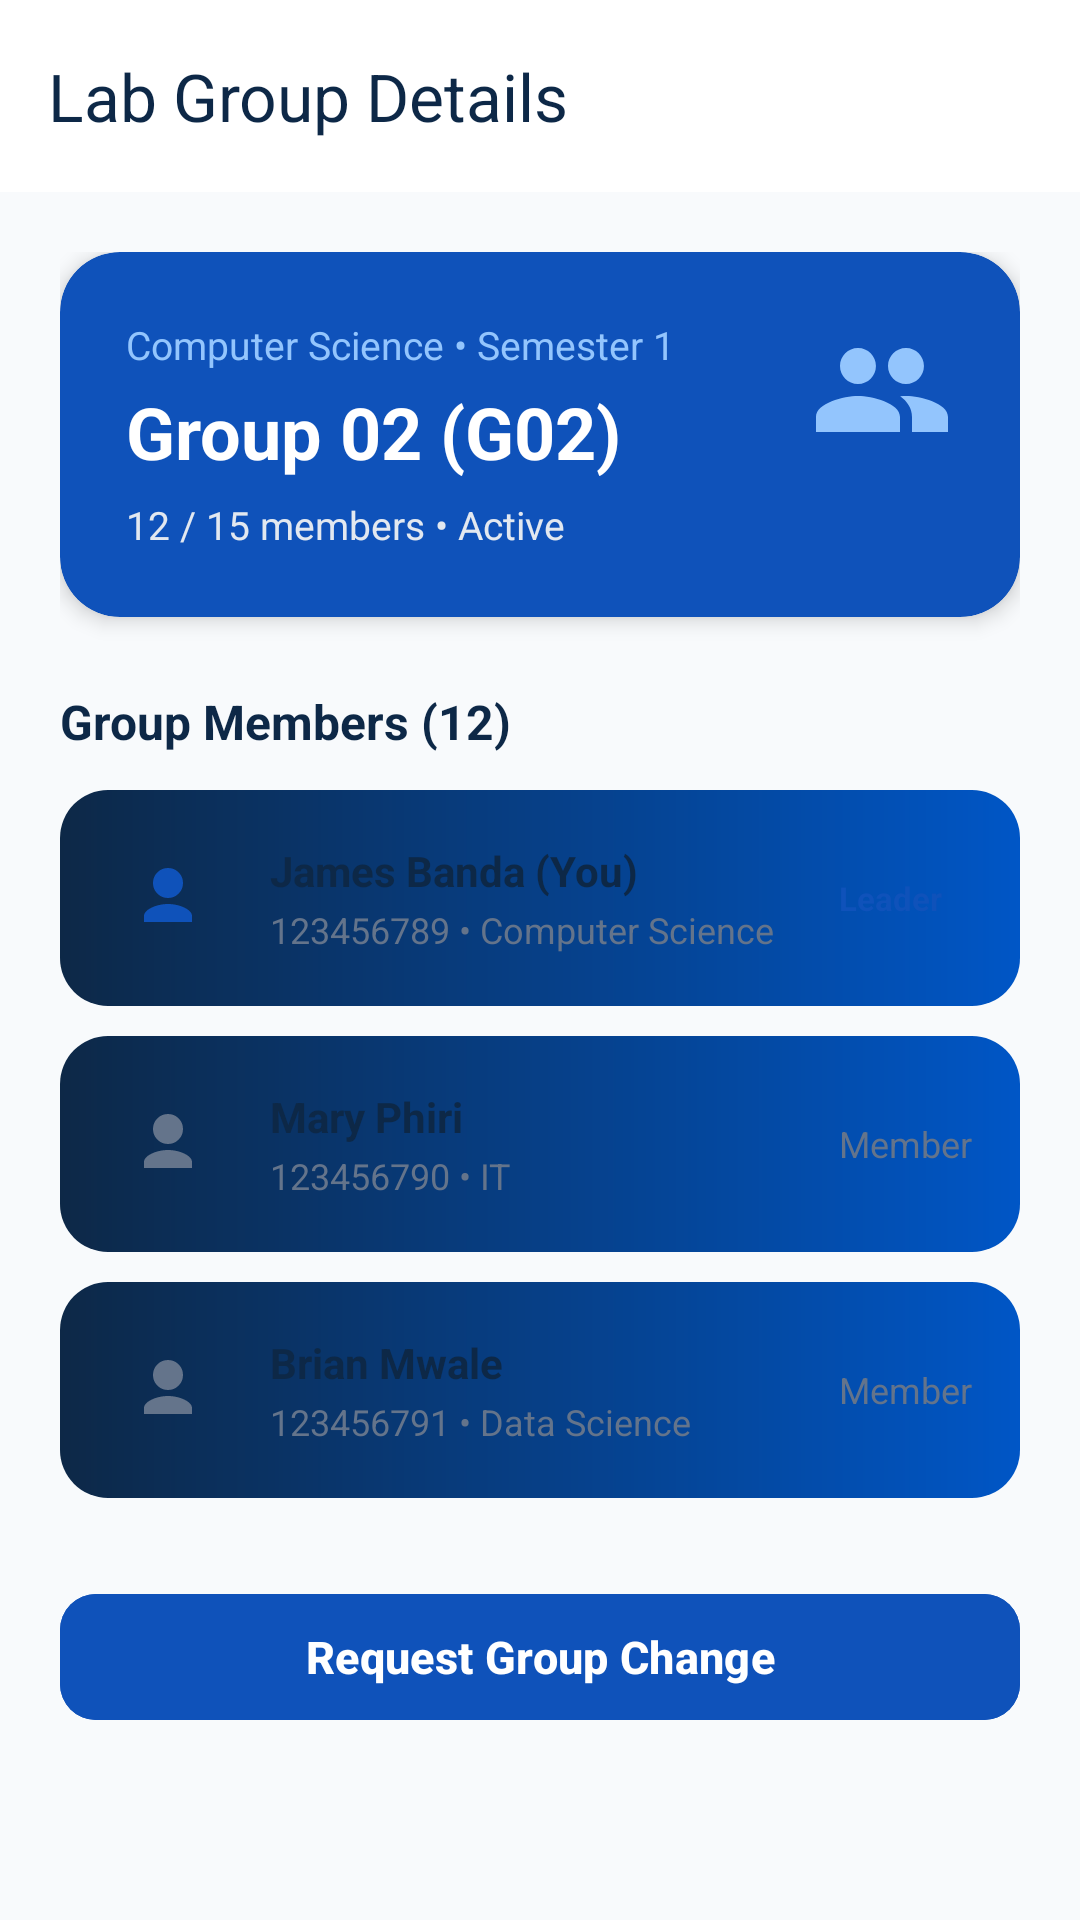

Here is an Android app screen rendered from its layout file. Give the layout XML and the strings, colors and styles it references.
<!-- AndroidManifest.xml: application theme Theme.STUDENTREGISTRATIONSYSTEM -->
<!-- res/layout/activity_group_details.xml -->
<?xml version="1.0" encoding="utf-8"?>
<LinearLayout xmlns:android="http://schemas.android.com/apk/res/android"
    xmlns:app="http://schemas.android.com/apk/res-auto"
    android:layout_width="match_parent"
    android:layout_height="match_parent"
    android:background="#F8FAFC"
    android:orientation="vertical">

    <com.google.android.material.appbar.MaterialToolbar
        android:id="@+id/toolbar"
        android:layout_width="match_parent"
        android:layout_height="?attr/actionBarSize"
        android:background="#FFFFFF"
        app:navigationIcon="@drawable/ic_back"
        app:title="Lab Group Details"
        app:titleTextColor="#0D2847" />

    <ScrollView
        android:layout_width="match_parent"
        android:layout_height="match_parent"
        android:padding="20dp">

        <LinearLayout
            android:layout_width="match_parent"
            android:layout_height="wrap_content"
            android:orientation="vertical">

            
            <androidx.cardview.widget.CardView
                android:layout_width="match_parent"
                android:layout_height="wrap_content"
                app:cardBackgroundColor="#0F52BA"
                app:cardCornerRadius="20dp"
                app:cardElevation="4dp">

                <RelativeLayout
                    android:layout_width="match_parent"
                    android:layout_height="wrap_content"
                    android:padding="22dp">

                    <TextView
                        android:id="@+id/tvLabel"
                        android:layout_width="wrap_content"
                        android:layout_height="wrap_content"
                        android:text="Computer Science • Semester 1"
                        android:textColor="#93C5FD"
                        android:textSize="13sp" />

                    <TextView
                        android:id="@+id/tvGroupName"
                        android:layout_width="wrap_content"
                        android:layout_height="wrap_content"
                        android:layout_below="@id/tvLabel"
                        android:layout_marginTop="4dp"
                        android:text="Group 02 (G02)"
                        android:textColor="#FFFFFF"
                        android:textSize="24sp"
                        android:textStyle="bold" />

                    <TextView
                        android:id="@+id/tvOccupancy"
                        android:layout_width="wrap_content"
                        android:layout_height="wrap_content"
                        android:layout_below="@id/tvGroupName"
                        android:layout_marginTop="6dp"
                        android:text="12 / 15 members • Active"
                        android:textColor="#E2E8F0"
                        android:textSize="13sp" />

                    <ImageView
                        android:layout_width="48dp"
                        android:layout_height="48dp"
                        android:layout_alignParentEnd="true"
                        android:src="@drawable/ic_group_users"
                        app:tint="#93C5FD" />
                </RelativeLayout>
            </androidx.cardview.widget.CardView>

            
            <TextView
                android:layout_width="wrap_content"
                android:layout_height="wrap_content"
                android:layout_marginTop="24dp"
                android:text="Group Members (12)"
                android:textColor="#0D2847"
                android:textSize="16sp"
                android:textStyle="bold" />

            
            <LinearLayout
                android:layout_width="match_parent"
                android:layout_height="wrap_content"
                android:layout_marginTop="12dp"
                android:background="@drawable/bg_group_card"
                android:gravity="center_vertical"
                android:orientation="horizontal"
                android:padding="16dp">

                <ImageView
                    android:layout_width="40dp"
                    android:layout_height="40dp"
                    android:background="@drawable/bg_circle_icon"
                    android:padding="8dp"
                    android:src="@drawable/ic_person_head"
                    app:tint="#0F52BA" />

                <LinearLayout
                    android:layout_width="0dp"
                    android:layout_height="wrap_content"
                    android:layout_marginStart="14dp"
                    android:layout_weight="1"
                    android:orientation="vertical">

                    <TextView
                        android:layout_width="wrap_content"
                        android:layout_height="wrap_content"
                        android:text="James Banda (You)"
                        android:textColor="#0D2847"
                        android:textSize="14sp"
                        android:textStyle="bold" />

                    <TextView
                        android:layout_width="wrap_content"
                        android:layout_height="wrap_content"
                        android:layout_marginTop="2dp"
                        android:text="123456789 • Computer Science"
                        android:textColor="#64748B"
                        android:textSize="12sp" />
                </LinearLayout>

                <TextView
                    android:layout_width="wrap_content"
                    android:layout_height="wrap_content"
                    android:background="@drawable/bg_circle_icon"
                    android:paddingHorizontal="10dp"
                    android:paddingVertical="4dp"
                    android:text="Leader"
                    android:textColor="#0F52BA"
                    android:textSize="11sp"
                    android:textStyle="bold" />
            </LinearLayout>

            
            <LinearLayout
                android:layout_width="match_parent"
                android:layout_height="wrap_content"
                android:layout_marginTop="10dp"
                android:background="@drawable/bg_group_card"
                android:gravity="center_vertical"
                android:orientation="horizontal"
                android:padding="16dp">

                <ImageView
                    android:layout_width="40dp"
                    android:layout_height="40dp"
                    android:background="@drawable/bg_circle_icon"
                    android:padding="8dp"
                    android:src="@drawable/ic_person_head"
                    app:tint="#64748B" />

                <LinearLayout
                    android:layout_width="0dp"
                    android:layout_height="wrap_content"
                    android:layout_marginStart="14dp"
                    android:layout_weight="1"
                    android:orientation="vertical">

                    <TextView
                        android:layout_width="wrap_content"
                        android:layout_height="wrap_content"
                        android:text="Mary Phiri"
                        android:textColor="#0D2847"
                        android:textSize="14sp"
                        android:textStyle="bold" />

                    <TextView
                        android:layout_width="wrap_content"
                        android:layout_height="wrap_content"
                        android:layout_marginTop="2dp"
                        android:text="123456790 • IT"
                        android:textColor="#64748B"
                        android:textSize="12sp" />
                </LinearLayout>

                <TextView
                    android:layout_width="wrap_content"
                    android:layout_height="wrap_content"
                    android:text="Member"
                    android:textColor="#64748B"
                    android:textSize="12sp" />
            </LinearLayout>

            
            <LinearLayout
                android:layout_width="match_parent"
                android:layout_height="wrap_content"
                android:layout_marginTop="10dp"
                android:background="@drawable/bg_group_card"
                android:gravity="center_vertical"
                android:orientation="horizontal"
                android:padding="16dp">

                <ImageView
                    android:layout_width="40dp"
                    android:layout_height="40dp"
                    android:background="@drawable/bg_circle_icon"
                    android:padding="8dp"
                    android:src="@drawable/ic_person_head"
                    app:tint="#64748B" />

                <LinearLayout
                    android:layout_width="0dp"
                    android:layout_height="wrap_content"
                    android:layout_marginStart="14dp"
                    android:layout_weight="1"
                    android:orientation="vertical">

                    <TextView
                        android:layout_width="wrap_content"
                        android:layout_height="wrap_content"
                        android:text="Brian Mwale"
                        android:textColor="#0D2847"
                        android:textSize="14sp"
                        android:textStyle="bold" />

                    <TextView
                        android:layout_width="wrap_content"
                        android:layout_height="wrap_content"
                        android:layout_marginTop="2dp"
                        android:text="123456791 • Data Science"
                        android:textColor="#64748B"
                        android:textSize="12sp" />
                </LinearLayout>

                <TextView
                    android:layout_width="wrap_content"
                    android:layout_height="wrap_content"
                    android:text="Member"
                    android:textColor="#64748B"
                    android:textSize="12sp" />
            </LinearLayout>

            <com.google.android.material.button.MaterialButton
                android:id="@+id/btnRequestChange"
                android:layout_width="match_parent"
                android:layout_height="50dp"
                android:layout_marginTop="28dp"
                android:backgroundTint="#0F52BA"
                android:text="Request Group Change"
                android:textColor="#FFFFFF"
                android:textSize="15sp"
                android:textStyle="bold"
                app:cornerRadius="12dp" />

        </LinearLayout>
    </ScrollView>

</LinearLayout>
<!-- resources referenced by this layout -->
<resources>
  <!-- drawable bg_group_card (drawable) -->
  <?xml version="1.0" encoding="utf-8"?>
  <shape xmlns:android="http://schemas.android.com/apk/res/android"
      android:shape="rectangle">
      <gradient
          android:angle="0"
          android:endColor="#0056C6"
          android:startColor="#0D2847" />
      <corners android:radius="16dp" />
  </shape>
  <!-- drawable ic_group_users (drawable) -->
  <vector xmlns:android="http://schemas.android.com/apk/res/android"
      android:width="24dp"
      android:height="24dp"
      android:viewportWidth="24"
      android:viewportHeight="24">
    <path
        android:fillColor="#FFFFFFFF"
        android:pathData="M16,11c1.66,0 2.99,-1.34 2.99,-3S17.66,5 16,5s-3,1.34 -3,3 1.34,3 3,3zM8,11c1.66,0 2.99,-1.34 2.99,-3S9.66,5 8,5 5,6.34 5,8s1.34,3 3,3zM8,13c-2.33,0 -7,1.17 -7,3.5L1,19h14v-2.5c0,-2.33 -4.67,-3.5 -7,-3.5zM16,13c-0.29,0 -0.62,0.02 -0.97,0.05 1.16,0.84 1.97,1.97 1.97,3.45L17,19h6v-2.5c0,-2.33 -4.67,-3.5 -7,-3.5z"/>
  </vector>
  <!-- drawable ic_person_head (drawable) -->
  <?xml version="1.0" encoding="utf-8"?>
  <vector xmlns:android="http://schemas.android.com/apk/res/android"
      android:width="24dp"
      android:height="24dp"
      android:viewportWidth="24"
      android:viewportHeight="24">
      <path
          android:fillColor="#0D2847"
          android:pathData="M12,2A5,5 0,0 1,17 7A5,5 0,0 1,12 12A5,5 0,0 1,7 7A5,5 0,0 1,12 2M12,14C15.7,14 20,15.79 20,18V20H4V18C4,15.79 8.3,14 12,14Z" />
  </vector>
  <style name="Theme.STUDENTREGISTRATIONSYSTEM" parent="Base.Theme.STUDENTREGISTRATIONSYSTEM" />
  <style name="Base.Theme.STUDENTREGISTRATIONSYSTEM" parent="Theme.Material3.DayNight.NoActionBar">
          
          
      </style>
</resources>
